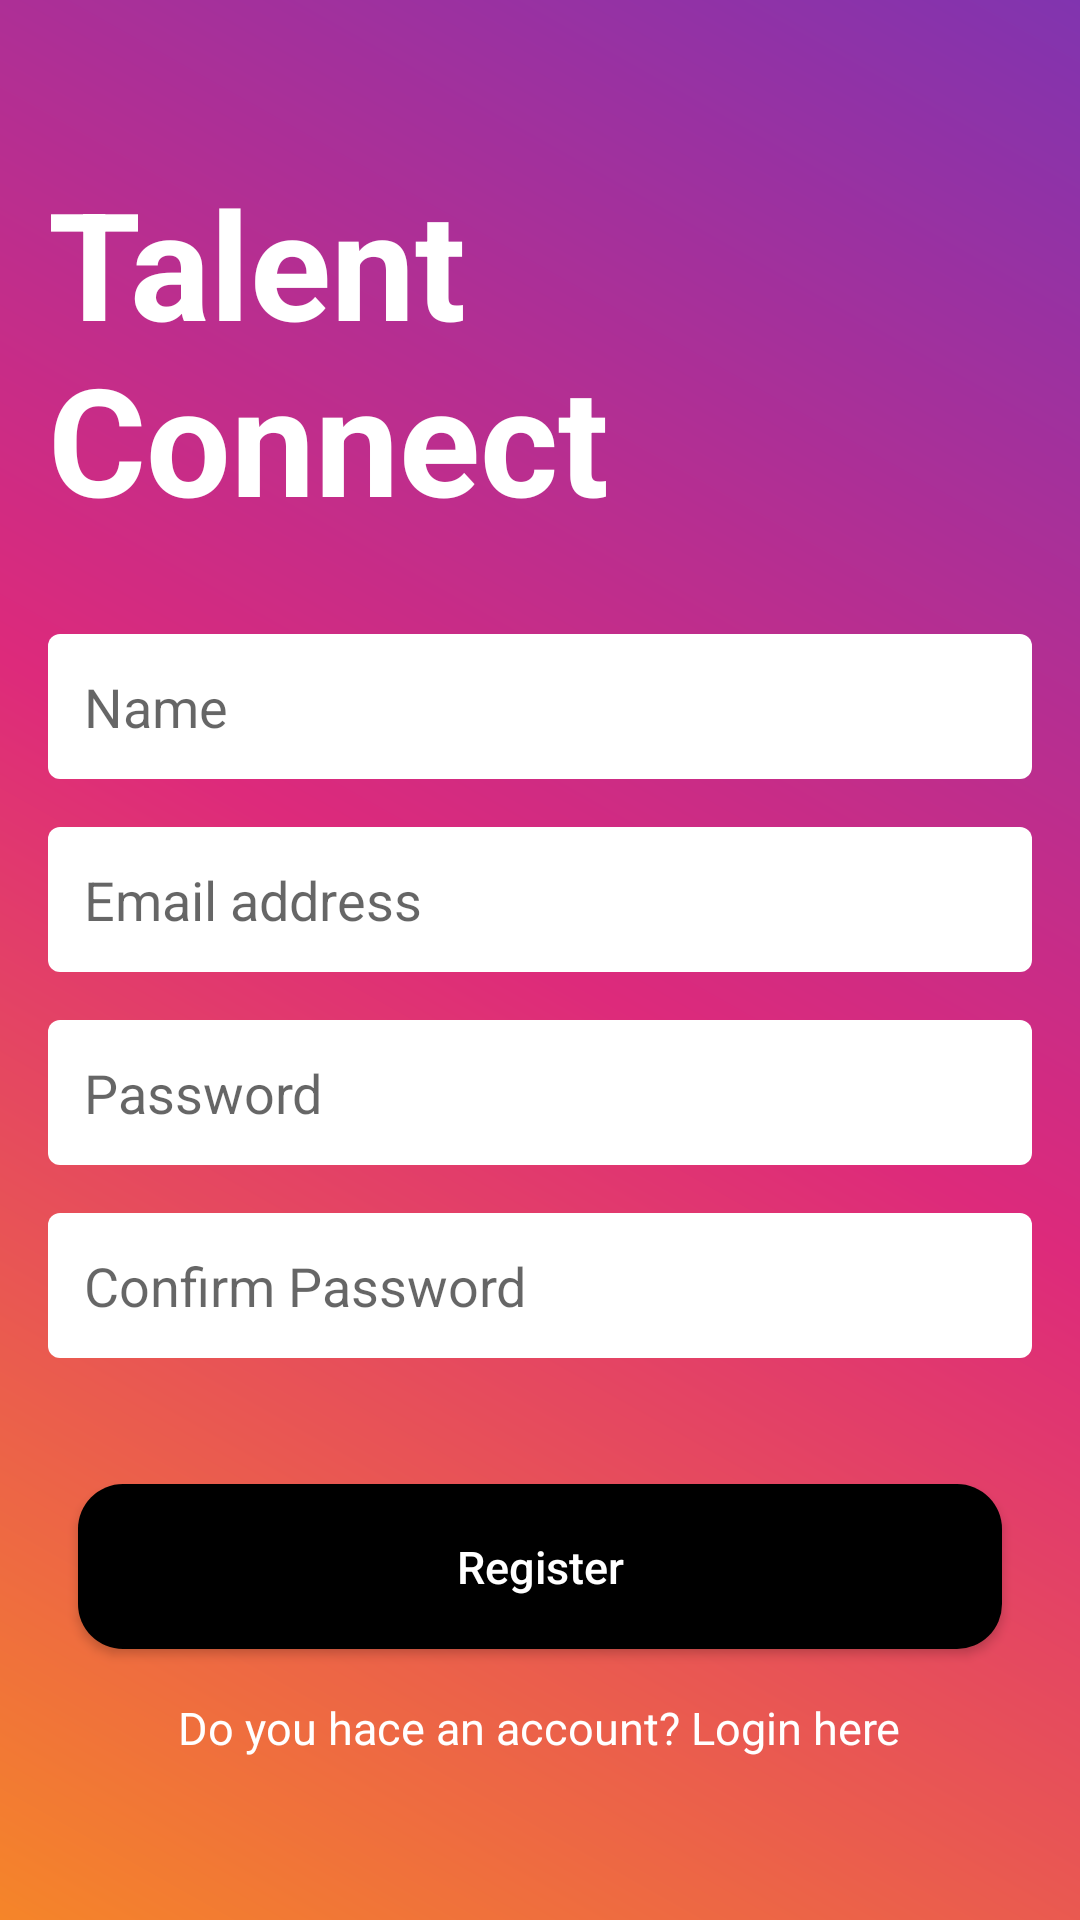

Layout XML and referenced resources for this Android screen:
<!-- AndroidManifest.xml: application theme Consumir_api -->
<!-- res/layout/activity_registerins.xml -->
<?xml version="1.0" encoding="utf-8"?>
<RelativeLayout xmlns:android="http://schemas.android.com/apk/res/android"
    xmlns:tools="http://schemas.android.com/tools"
    android:layout_width="match_parent"
    android:layout_height="match_parent"
    android:padding="16dp"
    android:background="@drawable/gradient_background"
    tools:context=".ActivityRegister">


    <LinearLayout
        android:layout_width="match_parent"
        android:layout_height="wrap_content"
        android:layout_centerInParent="true"
        android:orientation="vertical"
        android:gravity="center_horizontal">

        <TextView
            android:id="@+id/title"
            android:layout_width="wrap_content"
            android:layout_height="wrap_content"
            android:fontFamily=""
            android:text="Talent Connect"
            android:textColor="@android:color/white"
            android:textSize="50sp"
            android:textStyle="bold"
            android:layout_marginBottom="32dp" />

        <EditText
            android:id="@+id/name_register"
            android:layout_width="match_parent"
            android:layout_height="wrap_content"
            android:hint="Name"
            android:textColor="@color/black"
            android:padding="12dp"
            android:background="@drawable/edittext_background"
            android:layout_marginBottom="16dp" />

        <EditText
            android:id="@+id/email_register"
            android:layout_width="match_parent"
            android:layout_height="wrap_content"
            android:hint="Email address"
            android:textColor="@color/black"
            android:padding="12dp"
            android:background="@drawable/edittext_background"
            android:layout_marginBottom="16dp" />

        <EditText
            android:id="@+id/password"
            android:layout_width="match_parent"
            android:layout_height="wrap_content"
            android:hint="Password"
            android:padding="12dp"
            android:inputType="textPassword"
            android:textColor="@color/black"
            android:background="@drawable/edittext_background"
            android:layout_marginBottom="16dp" />

        <EditText
            android:id="@+id/confirm_password"
            android:layout_width="match_parent"
            android:layout_height="wrap_content"
            android:hint="Confirm Password"
            android:padding="12dp"
            android:inputType="textPassword"
            android:textColor="@color/black"
            android:background="@drawable/edittext_background"
            android:layout_marginBottom="32dp" />

        <androidx.appcompat.widget.AppCompatButton
            android:id="@+id/register_button"
            android:layout_width="match_parent"
            android:layout_height="55dp"
            android:layout_marginStart="10dp"
            android:layout_marginEnd="10dp"
            android:layout_marginTop="10dp"
            android:textAllCaps="false"
            android:textSize="15sp"
            android:textColor="@color/white"
            android:background="@drawable/btn_primary"
            android:text="Register" />


        <TextView
            android:id="@+id/login_here"
            android:layout_width="wrap_content"
            android:layout_height="wrap_content"
            android:text="Do you hace an account? Login here"
            android:textColor="@android:color/white"
            android:textSize="15sp"
            android:layout_marginTop="16dp"
            android:layout_gravity="center_horizontal"/>

    </LinearLayout>

</RelativeLayout>
<!-- resources referenced by this layout -->
<resources>
  <color name="black">#FF000000</color>
  <color name="white">#FFFFFFFF</color>
  <!-- drawable btn_primary (drawable) -->
  <?xml version="1.0" encoding="utf-8"?>
  <shape xmlns:android="http://schemas.android.com/apk/res/android"
      android:shape="rectangle">
  
      <solid android:color="@color/black"/>
      <corners android:radius="15dp"/>
  </shape>
  <!-- drawable edittext_background (drawable) -->
  <?xml version="1.0" encoding="utf-8"?>
  <shape xmlns:android="http://schemas.android.com/apk/res/android" android:shape="rectangle">
      <solid android:color="@android:color/white" />
      <corners android:radius="4dp" />
      <padding android:left="12dp" android:top="12dp" android:right="12dp" android:bottom="12dp" />
  </shape>
  <!-- drawable gradient_background (drawable) -->
  <?xml version="1.0" encoding="utf-8"?>
  <layer-list xmlns:android="http://schemas.android.com/apk/res/android">
      <item>
          <shape android:shape="rectangle">
              <gradient
                  android:startColor="#F58529"
                  android:centerColor="#DD2A7B"
                  android:endColor="#8134AF"
                  android:angle="45"/>
          </shape>
      </item>
  </layer-list>
  <style name="Consumir_api" parent="Theme.AppCompat.Light.DarkActionBar">
          
          <item name="colorPrimary">@color/white</item>
          
      </style>
</resources>
